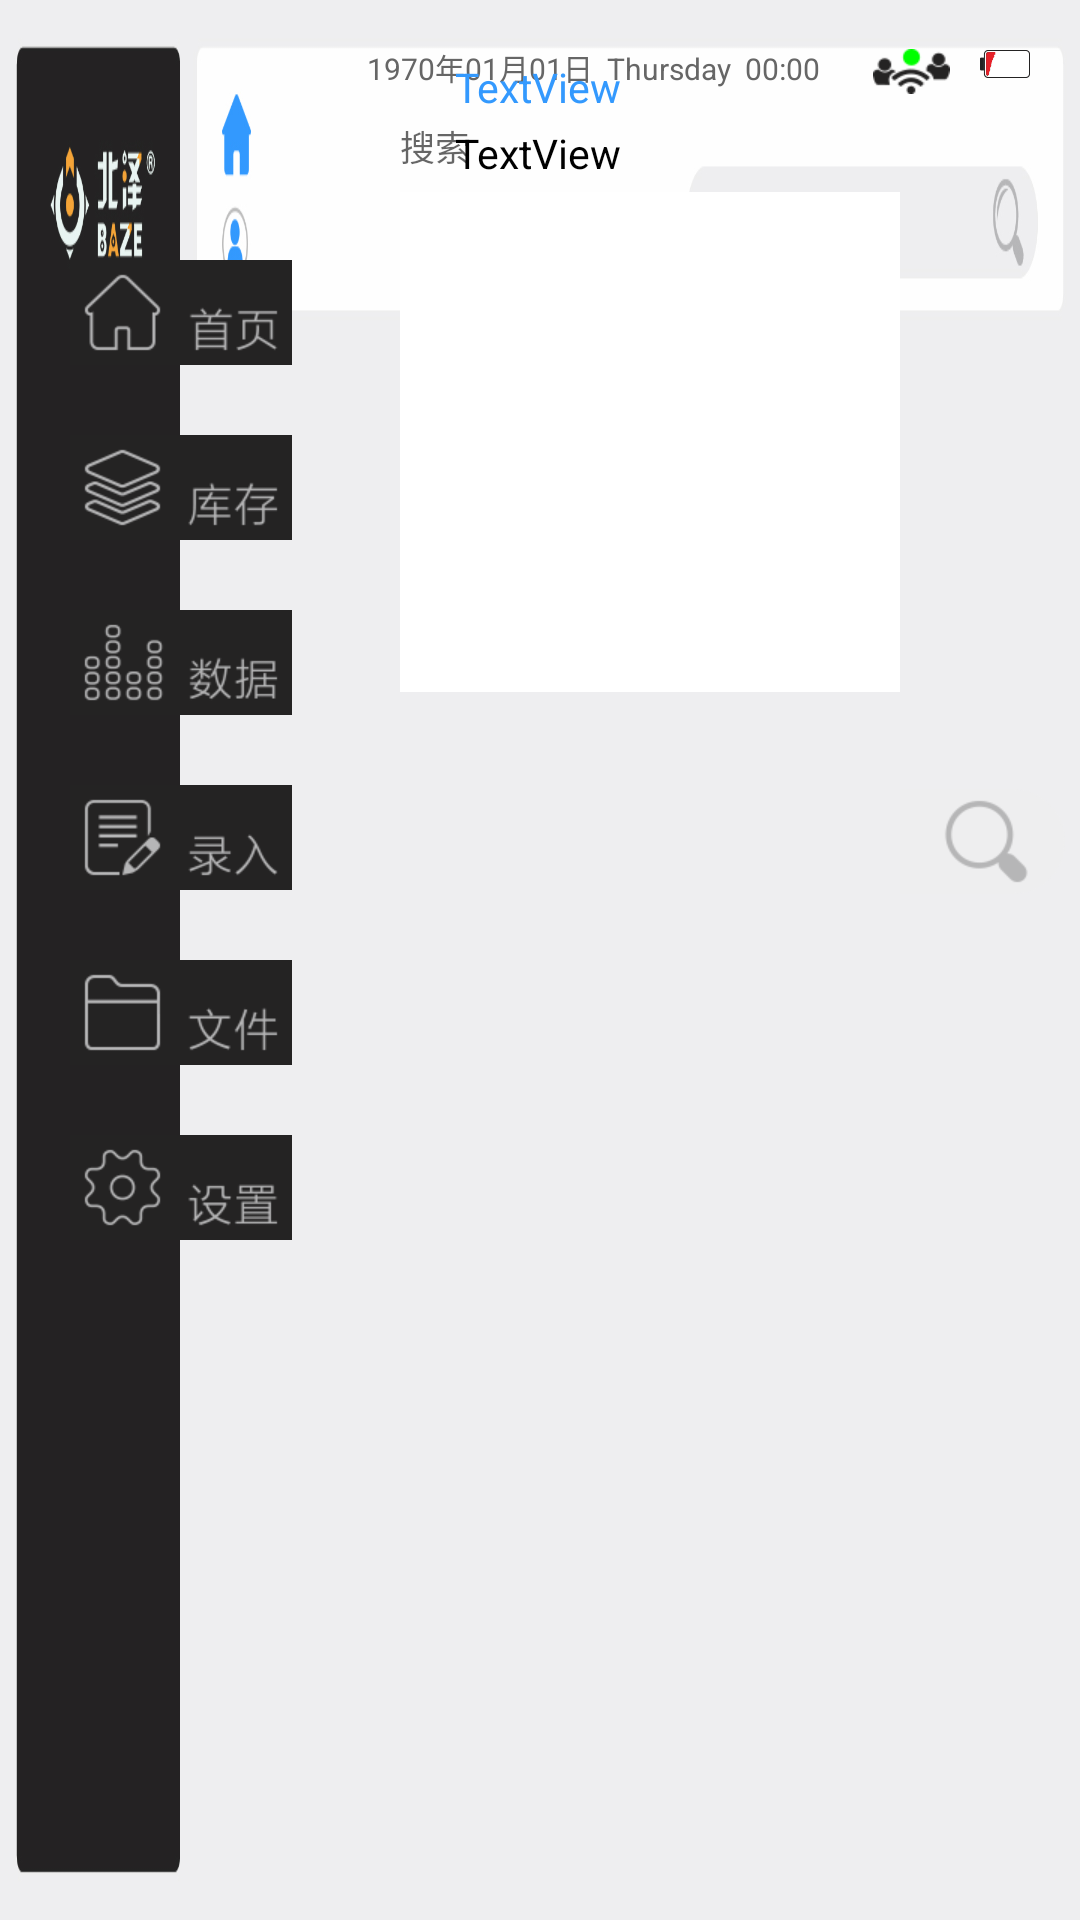

Reconstruct the res/layout file that produces this screen, plus the resources it refers to.
<!-- AndroidManifest.xml: application theme Theme.SD100 -->
<!-- res/layout/activity_main.xml -->
<?xml version="1.0" encoding="utf-8"?>

<androidx.constraintlayout.widget.ConstraintLayout xmlns:android="http://schemas.android.com/apk/res/android"
    xmlns:app="http://schemas.android.com/apk/res-auto"
    xmlns:tools="http://schemas.android.com/tools"
    android:layout_width="match_parent"
    android:layout_height="match_parent"
    android:background="@mipmap/main_bg"
    tools:context=".MainActivity"
    android:focusable="true"
    android:focusableInTouchMode="true">

    <ImageView
        android:id="@+id/tab_home"
        android:layout_width="wrap_content"
        android:layout_height="wrap_content"
        android:layout_marginStart="70px"
        android:layout_marginTop="260px"
        android:contentDescription="@string/description"
        app:layout_constraintStart_toStartOf="parent"
        app:layout_constraintTop_toTopOf="parent"
        app:srcCompat="@drawable/tab_home" />

    <ImageView
        android:id="@+id/tab_stock"
        android:layout_width="wrap_content"
        android:layout_height="wrap_content"
        android:layout_marginTop="70px"
        android:contentDescription="@string/description"
        app:layout_constraintStart_toStartOf="@+id/tab_home"
        app:layout_constraintTop_toBottomOf="@+id/tab_home"
        app:srcCompat="@drawable/tab_stock" />

    <ImageView
        android:id="@+id/tab_data"
        android:layout_width="wrap_content"
        android:layout_height="wrap_content"
        android:layout_marginTop="70px"
        android:contentDescription="@string/description"
        app:layout_constraintStart_toStartOf="@+id/tab_stock"
        app:layout_constraintTop_toBottomOf="@+id/tab_stock"
        app:srcCompat="@drawable/tab_data" />

    <ImageView
        android:id="@+id/tab_input"
        android:layout_width="wrap_content"
        android:layout_height="wrap_content"
        android:layout_marginTop="70px"
        android:contentDescription="@string/description"
        app:layout_constraintStart_toStartOf="@+id/tab_data"
        app:layout_constraintTop_toBottomOf="@+id/tab_data"
        app:srcCompat="@drawable/input" />

    <ImageView
        android:id="@+id/tab_settings"
        android:layout_width="wrap_content"
        android:layout_height="wrap_content"
        android:layout_marginTop="70px"
        app:layout_constraintStart_toStartOf="@+id/tab_file"
        app:layout_constraintTop_toBottomOf="@+id/tab_file"
        app:srcCompat="@drawable/tab_settings" />

    <ImageView
        android:id="@+id/tab_file"
        android:layout_width="wrap_content"
        android:layout_height="wrap_content"
        android:layout_marginTop="70px"
        app:layout_constraintStart_toStartOf="@+id/tab_input"
        app:layout_constraintTop_toBottomOf="@+id/tab_input"
        app:srcCompat="@drawable/tab_file" />

    <TextClock
        android:layout_width="wrap_content"
        android:layout_height="wrap_content"
        android:layout_marginTop="45px"
        android:layout_marginEnd="260px"
        android:format12Hour="yyyy年MM月dd日  EEEE  HH:mm"
        android:format24Hour="yyyy年MM月dd日  EEEE  HH:mm"
        android:textColor="#666666"
        android:textSize="30px"
        app:layout_constraintEnd_toEndOf="parent"
        app:layout_constraintTop_toTopOf="parent" />


    <ImageView
        android:id="@+id/aerial_state"
        android:layout_width="wrap_content"
        android:layout_height="wrap_content"
        android:layout_marginTop="49px"
        android:layout_marginEnd="130px"
        app:layout_constraintEnd_toEndOf="parent"
        app:layout_constraintTop_toTopOf="parent"
        app:srcCompat="@drawable/aerial_state" />

    <ImageView
        android:id="@+id/sta_power"
        android:layout_width="50px"
        android:layout_height="28px"
        android:layout_marginTop="50px"
        android:layout_marginEnd="50px"
        app:layout_constraintEnd_toEndOf="parent"
        app:layout_constraintTop_toTopOf="parent"
        app:srcCompat="@drawable/sta_power" />


    <TextView
        android:id="@+id/school_name"
        android:layout_width="wrap_content"
        android:layout_height="wrap_content"
        android:layout_marginStart="455px"
        android:layout_marginTop="59px"
        android:text="TextView"
        android:textColor="#3399fe"
        android:textSize="41px"
        app:layout_constraintStart_toStartOf="parent"
        app:layout_constraintTop_toTopOf="parent" />

    <TextView
        android:id="@+id/lab_name"
        android:layout_width="wrap_content"
        android:layout_height="wrap_content"
        android:layout_marginTop="10px"
        android:text="TextView"
        android:textColor="@color/black"
        android:textSize="41px"
        app:layout_constraintStart_toStartOf="@+id/school_name"
        app:layout_constraintTop_toBottomOf="@+id/school_name" />

    <FrameLayout
        android:id="@+id/fragment"
        android:layout_width="1540px"
        android:layout_height="946px"
        android:layout_marginEnd="30px"
        android:layout_marginBottom="30px"
        app:layout_constraintBottom_toBottomOf="parent"
        app:layout_constraintEnd_toEndOf="parent">

    </FrameLayout>



    <EditText
        android:id="@+id/edit_main"
        android:layout_width="500px"
        android:layout_height="wrap_content"
        android:layout_marginTop="120px"
        android:layout_marginEnd="180px"
        android:background="@null"
        android:fontFamily="@font/simyou"
        android:hint="搜索"
        android:inputType="textNoSuggestions"
        android:textColor="#3399fe"
        android:textSize="35px"
        app:layout_constraintEnd_toEndOf="parent"
        app:layout_constraintTop_toTopOf="parent" />

    <RelativeLayout
        android:id="@+id/relativeLayout"
        android:layout_width="500px"
        android:layout_height="500px"
        android:layout_marginTop="20px"
        app:layout_constraintStart_toStartOf="@+id/edit_main"
        app:layout_constraintTop_toBottomOf="@id/edit_main">

        <LinearLayout
            android:id="@+id/layout_fuzzy_search"
            android:layout_width="match_parent"
            android:layout_height="match_parent"
            android:clickable="true"
            android:focusable="true"
            android:orientation="vertical">

            <View
                android:layout_width="match_parent"
                android:layout_height="match_parent"
                android:background="#66000000" />

        </LinearLayout>

        <androidx.recyclerview.widget.RecyclerView
            android:id="@+id/recycler_fuzzy_search_list"
            android:layout_width="match_parent"
            android:layout_height="match_parent"
            android:background="@android:color/white" />

    </RelativeLayout>

    <ImageView
        android:id="@+id/main_btn_search"
        android:layout_width="wrap_content"
        android:layout_height="wrap_content"
        android:layout_marginStart="0px"
        android:layout_marginBottom="50px"
        app:layout_constraintBottom_toTopOf="@+id/fragment"
        app:layout_constraintStart_toEndOf="@+id/edit_main"
        app:srcCompat="@mipmap/sea_label_bant_search" />

    <ImageView
        android:id="@+id/main_sta_charge"
        android:layout_width="30px"
        android:layout_height="15px"
        android:visibility="invisible"
        app:layout_constraintBottom_toBottomOf="@+id/sta_power"
        app:layout_constraintEnd_toEndOf="@+id/sta_power"
        app:layout_constraintStart_toStartOf="@+id/sta_power"
        app:layout_constraintTop_toTopOf="@+id/sta_power"
        app:srcCompat="@drawable/sta_icon_power_charge" />
</androidx.constraintlayout.widget.ConstraintLayout>
<!-- resources referenced by this layout -->
<resources>
  <color name="black">#FF000000</color>
  <!-- drawable aerial_state (drawable) -->
  <?xml version="1.0" encoding="utf-8"?>
  
  <selector xmlns:android="http://schemas.android.com/apk/res/android">
      <item android:drawable="@mipmap/sta_signal_off" android:state_selected="true" />
      <item android:drawable="@mipmap/sta_signal_on" />
  </selector>
  <!-- drawable input (drawable) -->
  <?xml version="1.0" encoding="utf-8"?>
  
  <selector xmlns:android="http://schemas.android.com/apk/res/android">
      <item android:drawable="@mipmap/tab_input_selected" android:state_selected="true" />
      <item android:drawable="@mipmap/tab_input_normal" />
  </selector>
  <!-- drawable sta_power (drawable) -->
  <?xml version="1.0" encoding="utf-8"?>
  
  <level-list xmlns:android="http://schemas.android.com/apk/res/android">
      <item android:drawable="@drawable/sta_icon_power_a"
          android:minLevel="0"
          android:maxLevel="20"/>
      <item android:drawable="@drawable/sta_icon_power_b"
          android:minLevel="21"
          android:maxLevel="40"/>
      <item android:drawable="@drawable/sta_icon_power_c"
          android:minLevel="41"
          android:maxLevel="60"/>
      <item android:drawable="@drawable/sta_icon_power_d"
          android:minLevel="61"
          android:maxLevel="80"/>
      <item android:drawable="@drawable/sta_icon_power"
          android:minLevel="81"
          android:maxLevel="100"/>
      <item android:drawable="@drawable/sta_icon_power_charge"
          android:minLevel="101"
          android:maxLevel="200"/>
  </level-list>
  <!-- drawable tab_data (drawable) -->
  <?xml version="1.0" encoding="utf-8"?>
  
  <selector xmlns:android="http://schemas.android.com/apk/res/android">
      <item android:drawable="@mipmap/tab_data_selected" android:state_selected="true" />
      <item android:drawable="@mipmap/tab_data_normal" />
  </selector>
  <!-- drawable tab_file (drawable) -->
  <?xml version="1.0" encoding="utf-8"?>
  
  <selector xmlns:android="http://schemas.android.com/apk/res/android">
      <item android:drawable="@mipmap/tab_file_selected" android:state_selected="true" />
      <item android:drawable="@mipmap/tab_file_normal" />
  </selector>
  <!-- drawable tab_home (drawable) -->
  <?xml version="1.0" encoding="utf-8"?>
  
  <selector xmlns:android="http://schemas.android.com/apk/res/android">
      <item android:drawable="@mipmap/tab_home_selected" android:state_selected="true" />
      <item android:drawable="@mipmap/tab_home_normal" />
  </selector>
  <!-- drawable tab_settings (drawable) -->
  <?xml version="1.0" encoding="utf-8"?>
  
  <selector xmlns:android="http://schemas.android.com/apk/res/android">
      <item android:drawable="@mipmap/tab_settings_selected" android:state_selected="true" />
      <item android:drawable="@mipmap/tab_settings_normal" />
  </selector>
  <!-- drawable tab_stock (drawable) -->
  <?xml version="1.0" encoding="utf-8"?>
  
  <selector xmlns:android="http://schemas.android.com/apk/res/android">
      <item android:drawable="@mipmap/tab_stock_selected" android:state_selected="true" />
      <item android:drawable="@mipmap/tab_stock_normal" />
  </selector>
  <string name="description">description</string>
  <style name="Theme.SD100" parent="Theme.MaterialComponents.DayNight.NoActionBar">
          
          <item name="colorPrimary">@color/purple_500</item>
          <item name="colorPrimaryVariant">@color/purple_700</item>
          <item name="colorOnPrimary">@color/white</item>
          
          <item name="colorSecondary">@color/teal_200</item>
          <item name="colorSecondaryVariant">@color/teal_700</item>
          <item name="colorOnSecondary">@color/black</item>
          
          <item name="android:statusBarColor" tools:targetApi="l">?attr/colorPrimaryVariant</item>
          
      </style>
  <color name="purple_500">#FF6200EE</color>
  <color name="purple_700">#FF3700B3</color>
  <color name="white">#FFFFFFFF</color>
  <color name="teal_200">#FF03DAC5</color>
  <color name="teal_700">#FF018786</color>
</resources>
